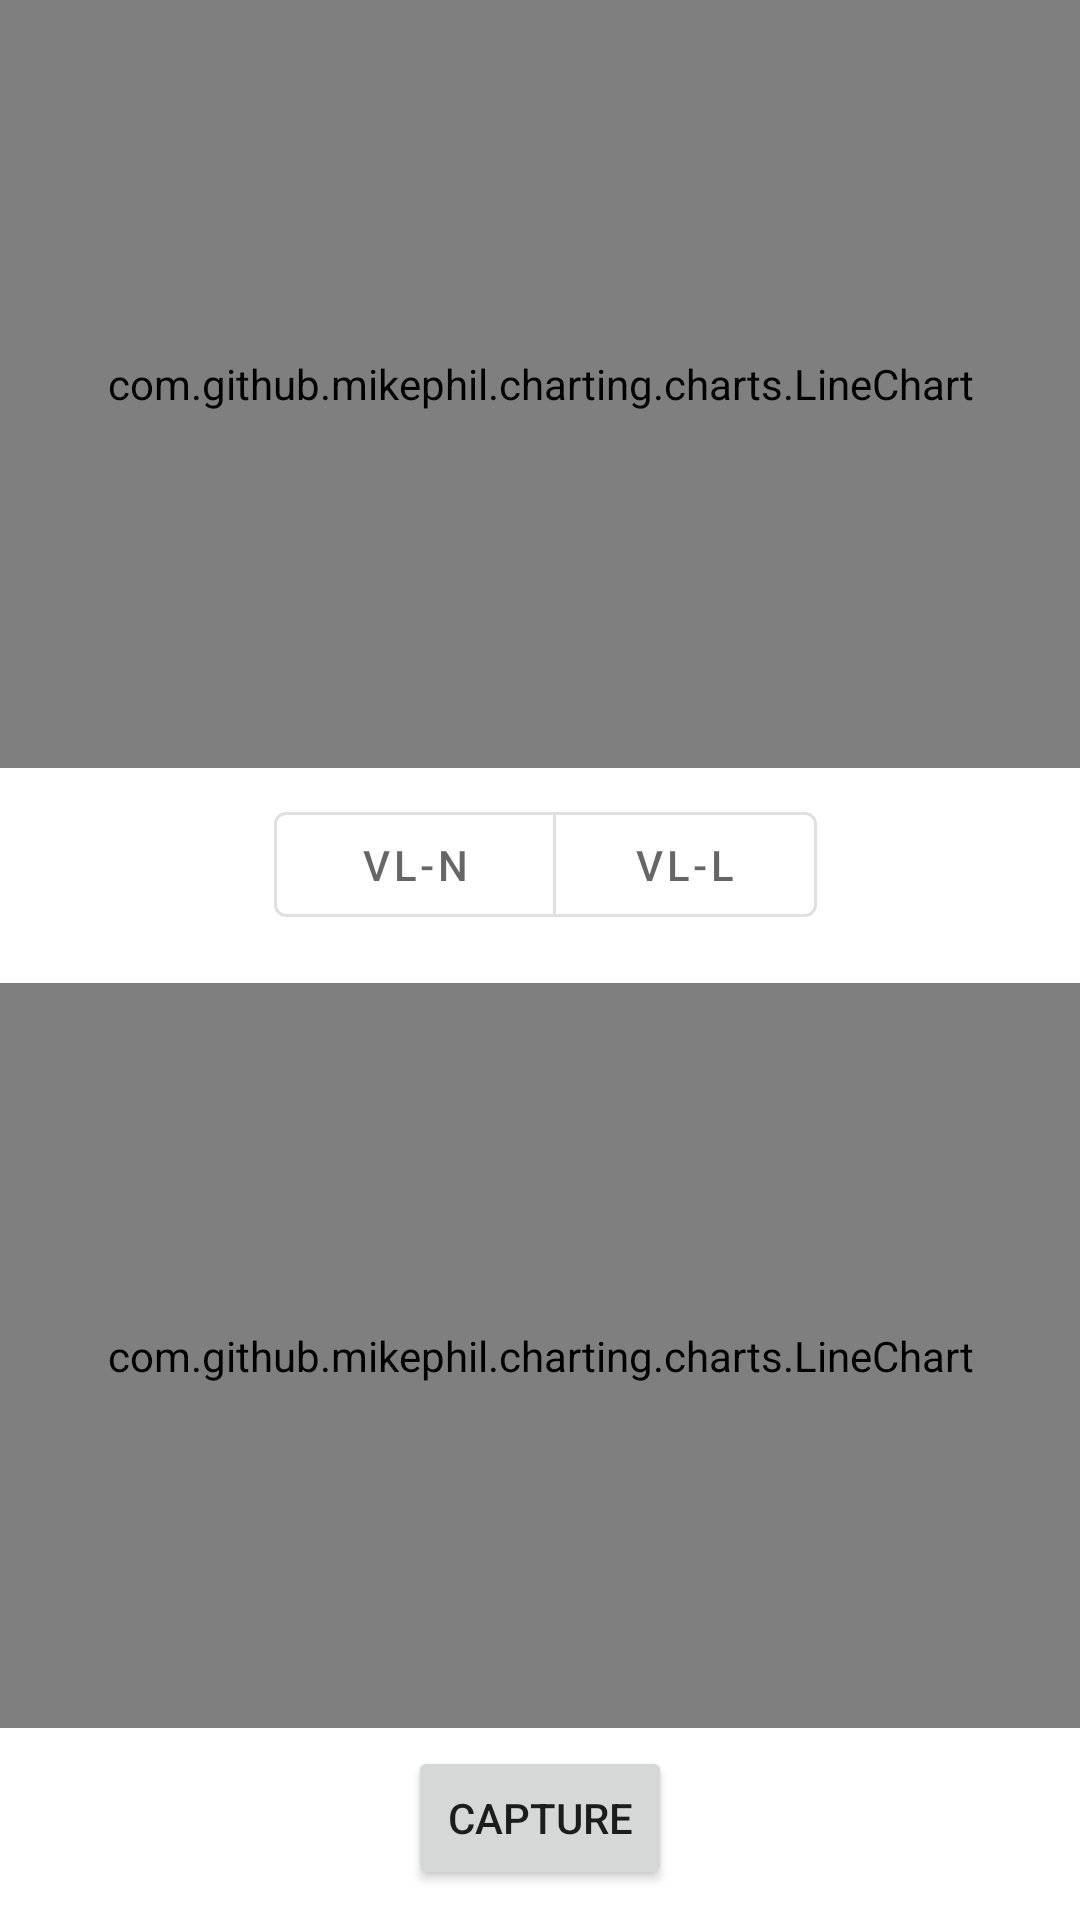

Here is an Android app screen rendered from its layout file. Give the layout XML and the strings, colors and styles it references.
<!-- AndroidManifest.xml: application theme Theme.Tcpip -->
<!-- res/layout/fragment_waveformchart.xml -->
<?xml version="1.0" encoding="utf-8"?>
<androidx.constraintlayout.widget.ConstraintLayout xmlns:android="http://schemas.android.com/apk/res/android"
    xmlns:app="http://schemas.android.com/apk/res-auto"
    xmlns:tools="http://schemas.android.com/tools"
    android:layout_width="match_parent"
    android:layout_height="match_parent"
    tools:context=".MainActivity">

    <com.github.mikephil.charting.charts.LineChart
        android:id="@+id/linechartview"
        android:layout_width="0dp"
        android:layout_height="0dp"
        app:layout_constraintBottom_toTopOf="@+id/guideline10"
        app:layout_constraintEnd_toEndOf="parent"
        app:layout_constraintStart_toStartOf="parent"
        app:layout_constraintTop_toTopOf="parent">


    </com.github.mikephil.charting.charts.LineChart>

    <androidx.constraintlayout.widget.Guideline
        android:id="@+id/guideline10"
        android:layout_width="wrap_content"
        android:layout_height="wrap_content"
        android:orientation="horizontal"
        app:layout_constraintGuide_percent="0.4" />

    <androidx.constraintlayout.widget.Guideline
        android:id="@+id/guideline11"
        android:layout_width="wrap_content"
        android:layout_height="wrap_content"
        android:orientation="horizontal"
        app:layout_constraintGuide_percent="0.5" />

    <androidx.constraintlayout.widget.Guideline
        android:id="@+id/guideline12"
        android:layout_width="wrap_content"
        android:layout_height="wrap_content"
        android:orientation="horizontal"
        app:layout_constraintGuide_percent="0.90" />

    <com.github.mikephil.charting.charts.LineChart
        android:id="@+id/linechartview2"
        android:layout_width="0dp"
        android:layout_height="0dp"
        android:layout_marginTop="16dp"
        app:layout_constraintBottom_toTopOf="@+id/guideline12"
        app:layout_constraintEnd_toEndOf="parent"
        app:layout_constraintStart_toStartOf="parent"
        app:layout_constraintTop_toBottomOf="@+id/Group">

    </com.github.mikephil.charting.charts.LineChart>

    <Button
        android:id="@+id/capturebutton"
        android:layout_width="wrap_content"
        android:layout_height="wrap_content"
        android:layout_marginBottom="4dp"
        android:text="capture"
        app:layout_constraintBottom_toBottomOf="parent"
        app:layout_constraintEnd_toEndOf="parent"
        app:layout_constraintStart_toStartOf="parent"
        app:layout_constraintTop_toTopOf="@+id/guideline12" />

    <com.google.android.material.button.MaterialButtonToggleGroup
        android:id="@+id/Group"
        android:layout_width="wrap_content"
        android:layout_height="47dp"
        app:layout_constraintBottom_toTopOf="@+id/guideline11"
        app:layout_constraintEnd_toEndOf="parent"
        app:layout_constraintHorizontal_bias="0.51"
        app:layout_constraintStart_toStartOf="parent"
        app:layout_constraintTop_toBottomOf="@+id/linechartview"
        app:singleSelection="false">

        <com.google.android.material.button.MaterialButton
            android:id="@+id/buttontst3"
            style="@style/Widget.MaterialComponents.Button.OutlinedButton"
            android:layout_width="94dp"
            android:layout_height="47dp"
            android:layout_marginStart="16dp"
            android:layout_marginLeft="16dp"

            android:checkable="true"
            android:text="Vl-n"
            app:layout_constraintEnd_toStartOf="@+id/button5"
            app:layout_constraintHorizontal_bias="1.0"
            app:layout_constraintStart_toStartOf="parent"
            app:layout_constraintTop_toTopOf="@+id/materialButtonToggleGroup" />

        <com.google.android.material.button.MaterialButton
            android:id="@+id/buttontst2"
            style="@style/Widget.MaterialComponents.Button.OutlinedButton"
            android:layout_width="wrap_content"
            android:layout_height="wrap_content"
            android:text="VL-L"
            app:layout_constraintEnd_toEndOf="parent"
            app:layout_constraintTop_toTopOf="@+id/button5" />


    </com.google.android.material.button.MaterialButtonToggleGroup>

</androidx.constraintlayout.widget.ConstraintLayout>
<!-- resources referenced by this layout -->
<resources>
  <style name="Theme.Tcpip" parent="Theme.MaterialComponents.DayNight.NoActionBar">
          
          <item name="colorPrimary">#86DEF8</item>
          <item name="colorPrimaryVariant">#69DDFF</item>
          <item name="colorOnPrimary">@color/white</item>
          
          <item name="colorSecondary">@color/teal_200</item>
          <item name="colorSecondaryVariant">@color/teal_700</item>
          <item name="colorOnSecondary">@color/black</item>
          
          <item name="android:statusBarColor" tools:targetApi="l">?attr/colorPrimaryVariant</item>
          <item name="windowActionBar">false</item>
          <item name="windowNoTitle">true</item>
          
      </style>
  <color name="white">#FFEDEDED</color>
  <color name="teal_200">#FF03DAC5</color>
  <color name="teal_700">#FF018786</color>
  <color name="black">#FF000000</color>
</resources>
